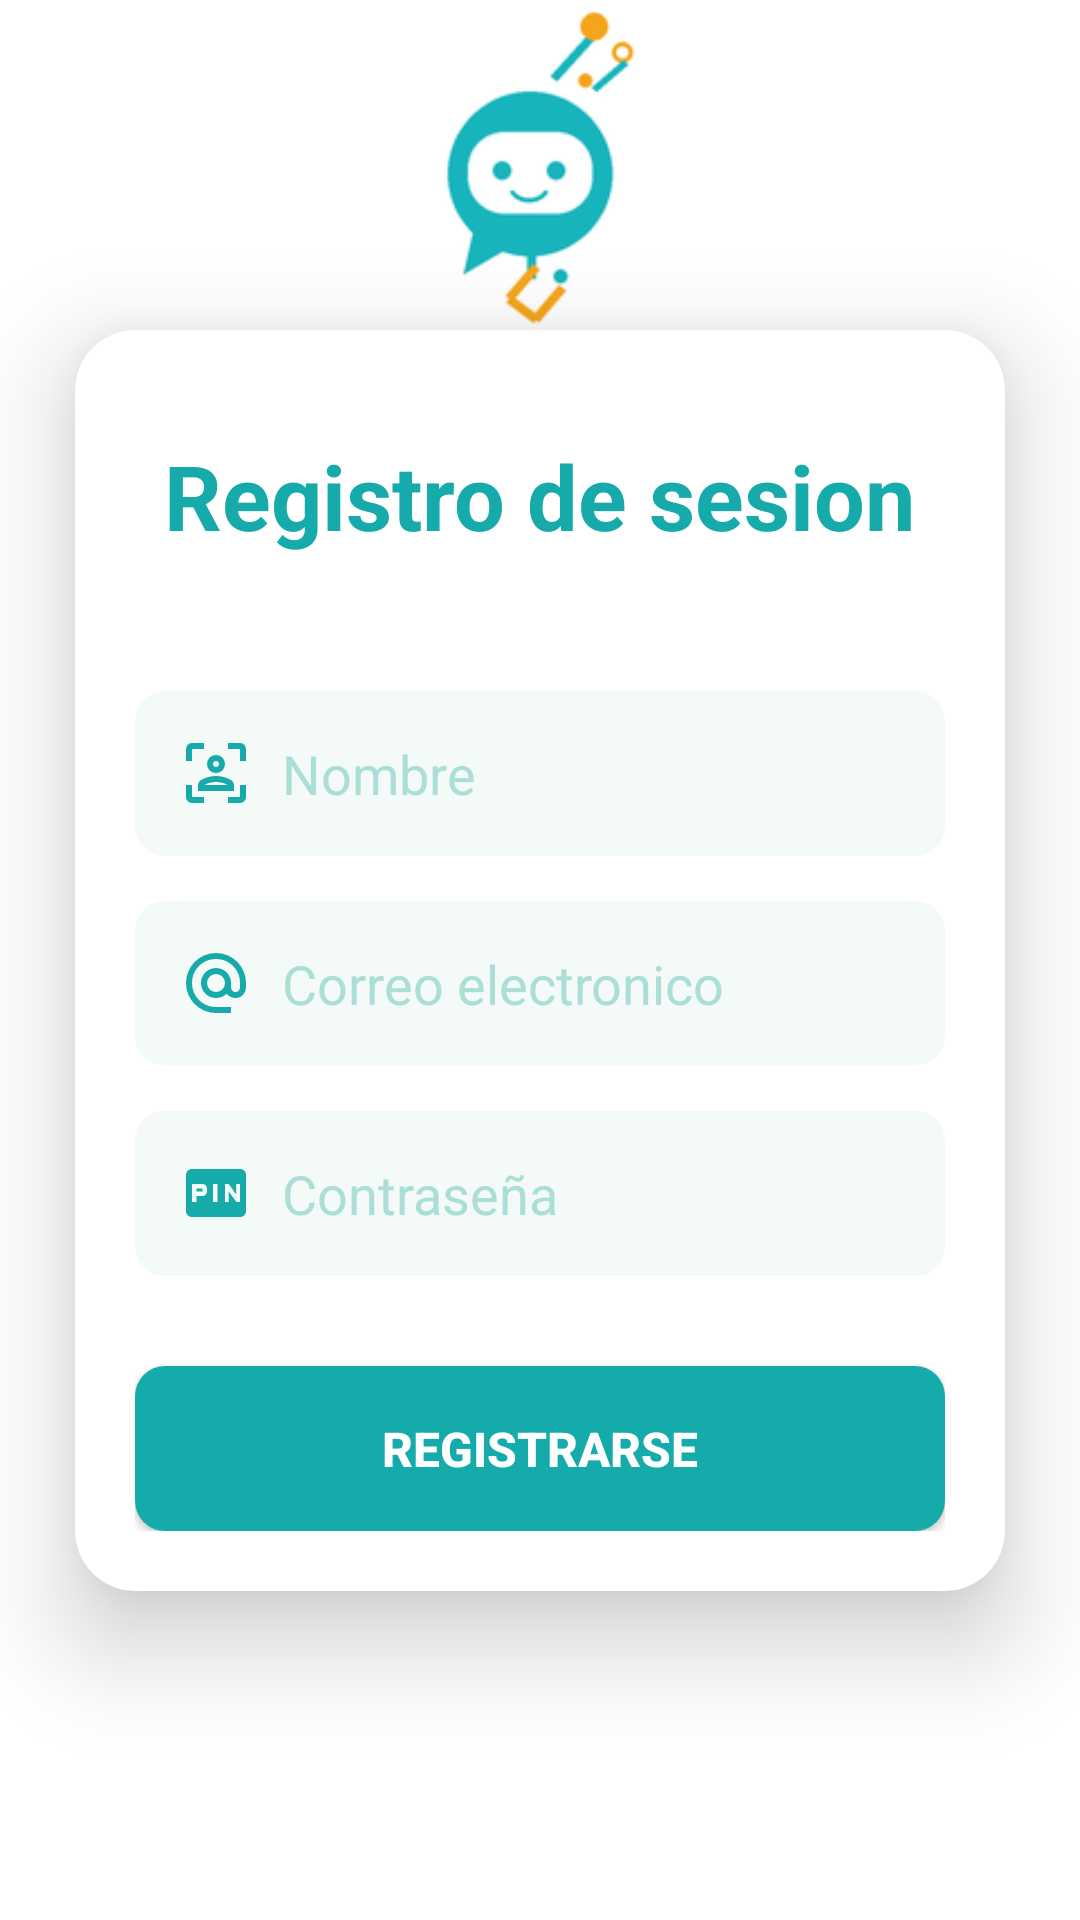

The Android layout XML behind this screen, and the referenced resources:
<!-- AndroidManifest.xml: application theme Theme.AC7_BaseDatos -->
<!-- res/layout/activity_register.xml -->
<?xml version="1.0" encoding="utf-8"?>
<androidx.constraintlayout.widget.ConstraintLayout xmlns:android="http://schemas.android.com/apk/res/android"
    xmlns:app="http://schemas.android.com/apk/res-auto"
    xmlns:tools="http://schemas.android.com/tools"
    android:id="@+id/main"
    android:layout_width="match_parent"
    android:layout_height="match_parent"
    tools:context=".Activity_Register">

    <ImageView
        android:layout_width="0dp"
        android:layout_height="0dp"
        app:layout_constraintBottom_toBottomOf="parent"
        app:layout_constraintEnd_toEndOf="parent"
        app:layout_constraintStart_toStartOf="parent"
        app:layout_constraintTop_toTopOf="parent"

        android:src="@drawable/bot_inicio"
        android:scaleType="centerCrop"
        />

    <androidx.cardview.widget.CardView
        android:id="@+id/cvContainer"
        android:layout_width="0dp"
        android:layout_height="wrap_content"
        android:layout_margin="25dp"
        app:cardCornerRadius="20dp"
        app:cardElevation="20dp"
        android:backgroundTint="@color/white"
        app:layout_constraintBottom_toBottomOf="parent"
        app:layout_constraintEnd_toEndOf="parent"
        app:layout_constraintStart_toStartOf="parent"

        app:layout_constraintTop_toTopOf="parent">

        <LinearLayout
            android:layout_width="match_parent"
            android:layout_height="wrap_content"
            android:gravity="center"
            android:orientation="vertical"
            android:padding="20dp">

            <TextView
                android:id="@+id/tvTitulo"
                android:layout_width="wrap_content"
                android:layout_height="wrap_content"
                android:layout_marginTop="15dp"
                android:layout_marginBottom="30dp"
                android:text="Registro de sesion"
                android:textColor="#16AAAA"
                android:textSize="30sp"
                android:textStyle="bold" />

            <EditText
                android:id="@+id/etUser"
                android:layout_width="match_parent"
                android:layout_height="55dp"
                android:layout_marginTop="15dp"
                android:background="@drawable/bg_input"
                android:drawableStart="@drawable/usuario"
                android:drawablePadding="10dp"
                android:hint="Nombre"
                android:inputType="text"
                android:paddingStart="15dp"
                android:paddingEnd="15dp"
                android:textColor="#000000"
                android:textColorHint="#AADED7" />

            <EditText
                android:id="@+id/etEmail"
                android:layout_width="match_parent"
                android:layout_height="55dp"
                android:layout_marginTop="15dp"
                android:background="@drawable/bg_input"
                android:drawableStart="@drawable/correo"
                android:drawablePadding="10dp"
                android:hint="Correo electronico"
                android:inputType="textEmailAddress"
                android:paddingStart="15dp"
                android:paddingEnd="15dp"
                android:textColor="#000000"
                android:textColorHint="#AADED7" />

            <EditText
                android:id="@+id/etPassword"
                android:layout_width="match_parent"
                android:layout_height="55dp"
                android:layout_marginTop="15dp"
                android:background="@drawable/bg_input"
                android:drawableStart="@drawable/password"
                android:drawablePadding="10dp"
                android:hint="Contraseña"
                android:inputType="textPassword"
                android:paddingStart="15dp"
                android:paddingEnd="15dp"
                android:textColor="#000000"
                android:textColorHint="#AADED7" />

            <androidx.appcompat.widget.AppCompatButton
                android:id="@+id/btnRegistrar"
                android:layout_width="match_parent"
                android:layout_height="55dp"
                android:layout_marginTop="30dp"
                android:background="@drawable/bg_button"
                android:text="Registrarse"
                android:textColor="#FFFFFF"
                android:textSize="16sp"
                android:textStyle="bold" />

        </LinearLayout>

    </androidx.cardview.widget.CardView>

</androidx.constraintlayout.widget.ConstraintLayout>
<!-- resources referenced by this layout -->
<resources>
  <!-- drawable bg_button (drawable) -->
  <?xml version="1.0" encoding="utf-8"?>
  <shape xmlns:android="http://schemas.android.com/apk/res/android">
  
      <solid android:color="#16ABAB"/>
      <corners android:radius="10dp"/>
  
  </shape>
  <!-- drawable bg_input (drawable) -->
  <?xml version="1.0" encoding="utf-8"?>
  <shape xmlns:android="http://schemas.android.com/apk/res/android">
  
      <solid android:color="#F4FAF7"/>
      <corners android:radius="10dp"/>
  
  </shape>
  <!-- drawable correo (drawable) -->
  <vector xmlns:android="http://schemas.android.com/apk/res/android" android:height="24dp" android:tint="#16AAAA" android:viewportHeight="960" android:viewportWidth="960" android:width="24dp">
        
      <path android:fillColor="@android:color/white" android:pathData="M480,880Q397,880 324,848.5Q251,817 197,763Q143,709 111.5,636Q80,563 80,480Q80,397 111.5,324Q143,251 197,197Q251,143 324,111.5Q397,80 480,80Q563,80 636,111.5Q709,143 763,197Q817,251 848.5,324Q880,397 880,480L880,538Q880,597 839.5,638.5Q799,680 740,680Q705,680 674,665Q643,650 622,622Q593,651 556.5,665.5Q520,680 480,680Q397,680 338.5,621.5Q280,563 280,480Q280,397 338.5,338.5Q397,280 480,280Q563,280 621.5,338.5Q680,397 680,480L680,538Q680,564 697,582Q714,600 740,600Q766,600 783,582Q800,564 800,538L800,480Q800,346 707,253Q614,160 480,160Q346,160 253,253Q160,346 160,480Q160,614 253,707Q346,800 480,800L680,800L680,880L480,880ZM565,565Q600,530 600,480Q600,430 565,395Q530,360 480,360Q430,360 395,395Q360,430 360,480Q360,530 395,565Q430,600 480,600Q530,600 565,565Z"/>
      
  </vector>
  <!-- drawable password (drawable) -->
  <vector xmlns:android="http://schemas.android.com/apk/res/android" android:height="24dp" android:tint="#16AAAA" android:viewportHeight="24" android:viewportWidth="24" android:width="24dp">
        
      <path android:fillColor="@android:color/white" android:pathData="M5.5,10.5h2v1h-2zM20,4L4,4c-1.11,0 -1.99,0.89 -1.99,2L2,18c0,1.11 0.89,2 2,2h16c1.11,0 2,-0.89 2,-2L22,6c0,-1.11 -0.89,-2 -2,-2zM9,11.5c0,0.85 -0.65,1.5 -1.5,1.5h-2v2L4,15L4,9h3.5c0.85,0 1.5,0.65 1.5,1.5v1zM12.5,15L11,15L11,9h1.5v6zM20,15h-1.2l-2.55,-3.5L16.25,15L15,15L15,9h1.25l2.5,3.5L18.75,9L20,9v6z"/>
      
  </vector>
  <!-- drawable usuario (drawable) -->
  <vector xmlns:android="http://schemas.android.com/apk/res/android" android:height="24dp" android:tint="#16AAAA" android:viewportHeight="960" android:viewportWidth="960" android:width="24dp">
        
      <path android:fillColor="@android:color/white" android:pathData="M480,480Q429,480 394.5,445.5Q360,411 360,360Q360,310 394.5,275Q429,240 480,240Q530,240 565,275Q600,310 600,360Q600,411 565,445.5Q530,480 480,480ZM480,400Q497,400 508.5,388.5Q520,377 520,360Q520,343 508.5,331.5Q497,320 480,320Q463,320 451.5,331.5Q440,343 440,360Q440,377 451.5,388.5Q463,400 480,400ZM240,720L240,644Q240,623 250.5,604.5Q261,586 279,575Q325,548 375.5,534Q426,520 480,520Q534,520 584.5,534Q635,548 681,575Q699,586 709.5,604.5Q720,623 720,644L720,720L240,720ZM400,610Q361,620 326,640L326,640L634,640L634,640Q599,620 560,610Q521,600 480,600Q439,600 400,610ZM480,360Q480,360 480,360Q480,360 480,360Q480,360 480,360Q480,360 480,360Q480,360 480,360Q480,360 480,360Q480,360 480,360Q480,360 480,360ZM560,640Q599,640 634,640L634,640L326,640L326,640Q361,640 400,640Q439,640 480,640Q521,640 560,640ZM160,880Q127,880 103.5,856.5Q80,833 80,800L80,640L160,640L160,800Q160,800 160,800Q160,800 160,800L320,800L320,880L160,880ZM80,320L80,160Q80,127 103.5,103.5Q127,80 160,80L320,80L320,160L160,160Q160,160 160,160Q160,160 160,160L160,320L80,320ZM640,880L640,800L800,800Q800,800 800,800Q800,800 800,800L800,640L880,640L880,800Q880,833 856.5,856.5Q833,880 800,880L640,880ZM800,320L800,160Q800,160 800,160Q800,160 800,160L640,160L640,80L800,80Q833,80 856.5,103.5Q880,127 880,160L880,320L800,320Z"/>
      
  </vector>
  <style name="Theme.AC7_BaseDatos" parent="Base.Theme.AC7_BaseDatos" />
  <style name="Base.Theme.AC7_BaseDatos" parent="Theme.Material3.DayNight.NoActionBar">
          
          
      </style>
  <!-- not gathered from this repository: default colours our renderer supplied (Android Studio template values) -->
  <color name="white">#FFFFFFFF</color>
</resources>
